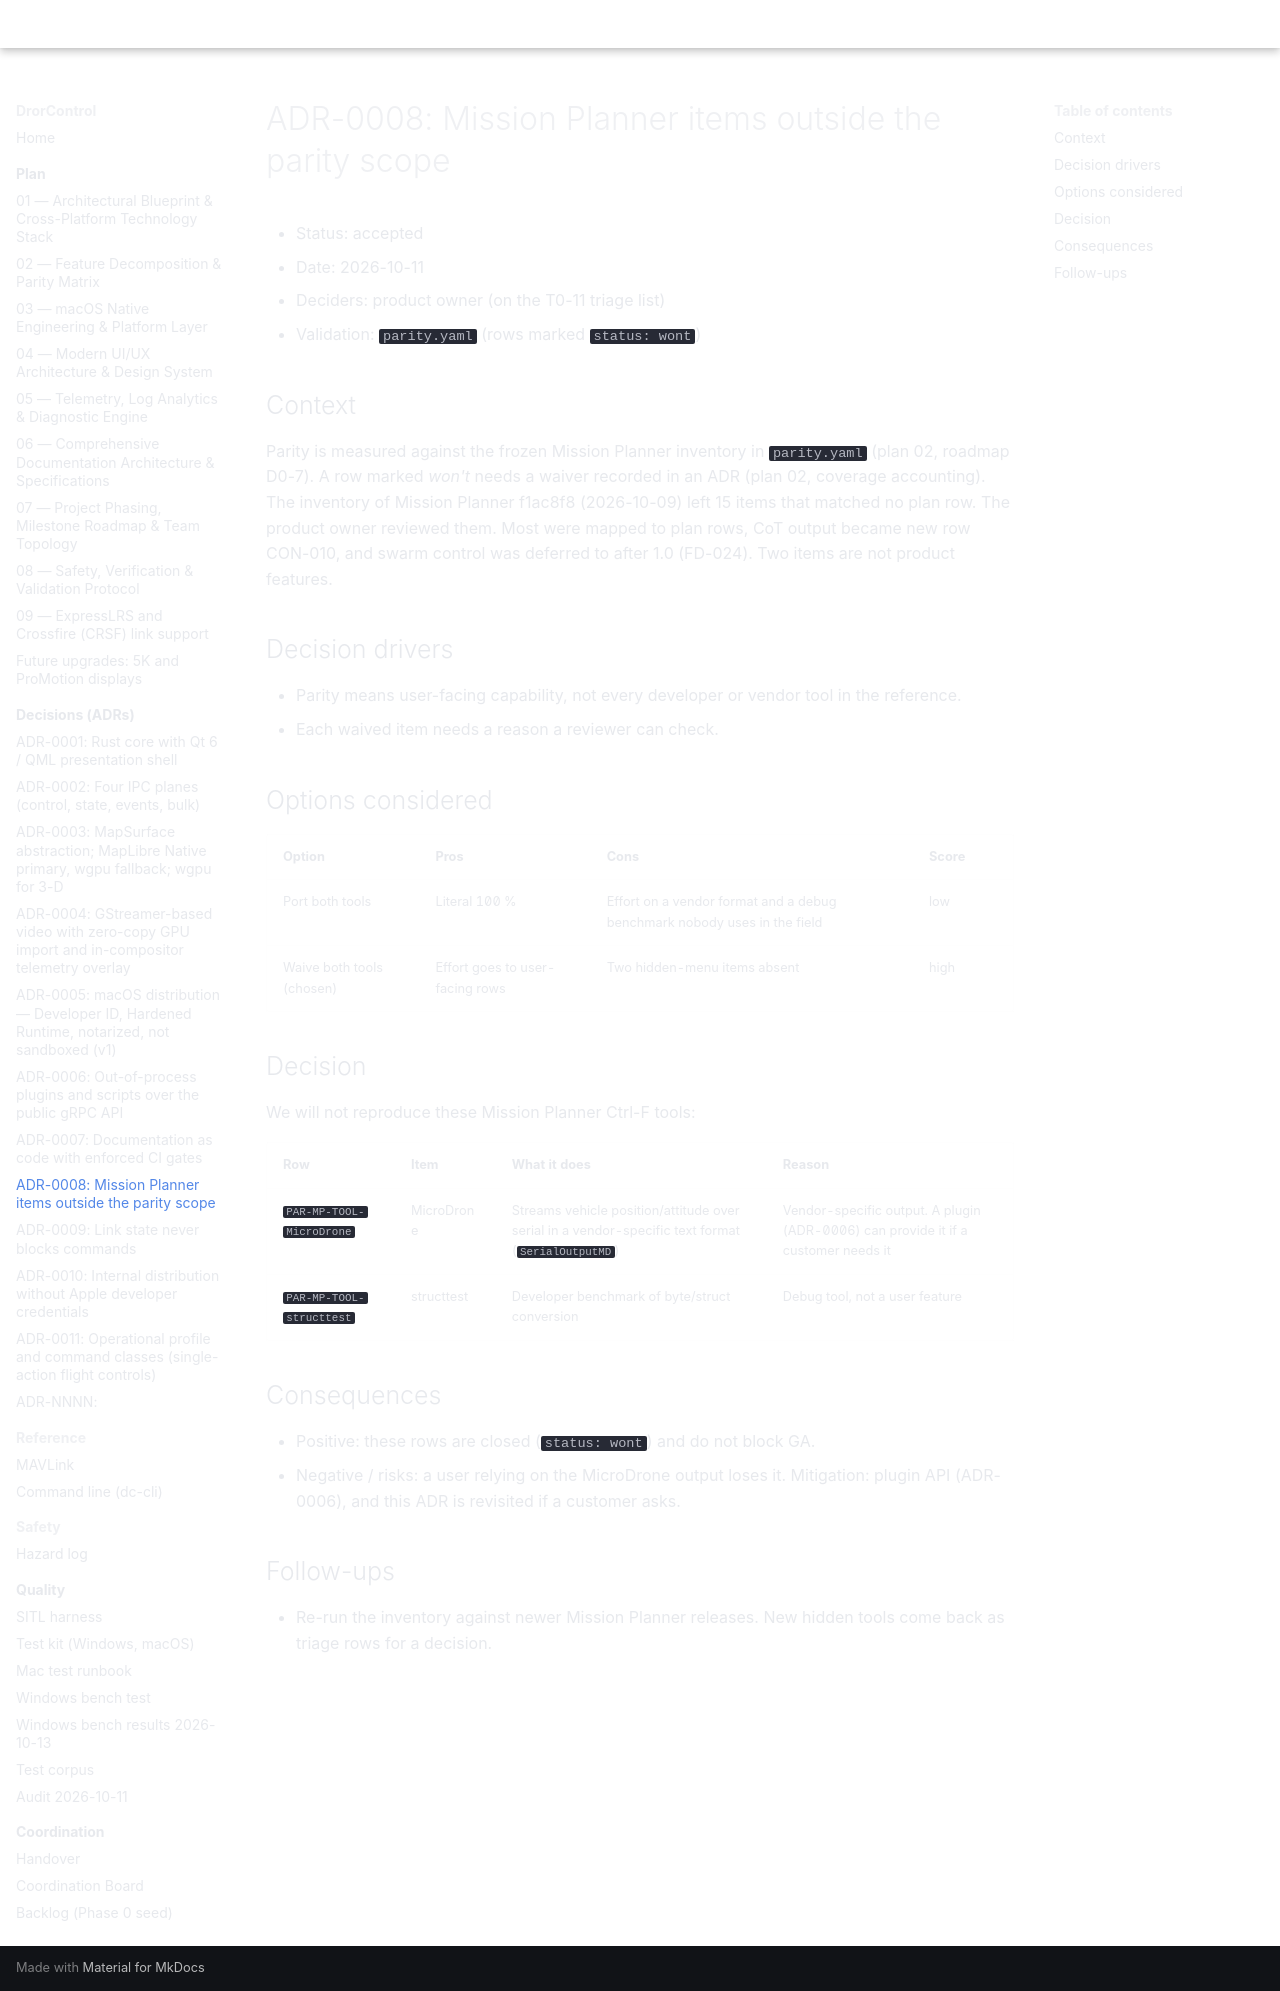

repository: djdanou-cloud/drorcontrol · page: plan/adr/0008-parity-out-of-scope/index.html · generator: mkdocs

# ADR-0008: Mission Planner items outside the parity scope

* Status: accepted
* Date: 2026-10-11
* Deciders: product owner (on the T0-11 triage list)
* Validation: `parity.yaml` (rows marked `status: wont`)

## Context
Parity is measured against the frozen Mission Planner inventory in `parity.yaml` (plan 02,
roadmap D0-7). A row marked *won't* needs a waiver recorded in an ADR (plan 02, coverage
accounting). The inventory of Mission Planner f1ac8f8 (2026-10-09) left 15 items that matched no
plan row. The product owner reviewed them. Most were mapped to plan rows, CoT output became new
row CON-010, and swarm control was deferred to after 1.0 (FD-024). Two items are not product
features.

## Decision drivers
* Parity means user-facing capability, not every developer or vendor tool in the reference.
* Each waived item needs a reason a reviewer can check.

## Options considered
| Option | Pros | Cons | Score |
|--------|------|------|-------|
| Port both tools | Literal 100 % | Effort on a vendor format and a debug benchmark nobody uses in the field | low |
| Waive both tools (chosen) | Effort goes to user-facing rows | Two hidden-menu items absent | high |

## Decision
We will not reproduce these Mission Planner Ctrl-F tools:

| Row | Item | What it does | Reason |
|-----|------|--------------|--------|
| `PAR-MP-TOOL-MicroDrone` | MicroDrone | Streams vehicle position/attitude over serial in a vendor-specific text format (`SerialOutputMD`) | Vendor-specific output. A plugin (ADR-0006) can provide it if a customer needs it |
| `PAR-MP-TOOL-structtest` | structtest | Developer benchmark of byte/struct conversion | Debug tool, not a user feature |

## Consequences
* Positive: these rows are closed (`status: wont`) and do not block GA.
* Negative / risks: a user relying on the MicroDrone output loses it. Mitigation: plugin API
  (ADR-0006), and this ADR is revisited if a customer asks.

## Follow-ups
* Re-run the inventory against newer Mission Planner releases. New hidden tools come back as
  triage rows for a decision.
